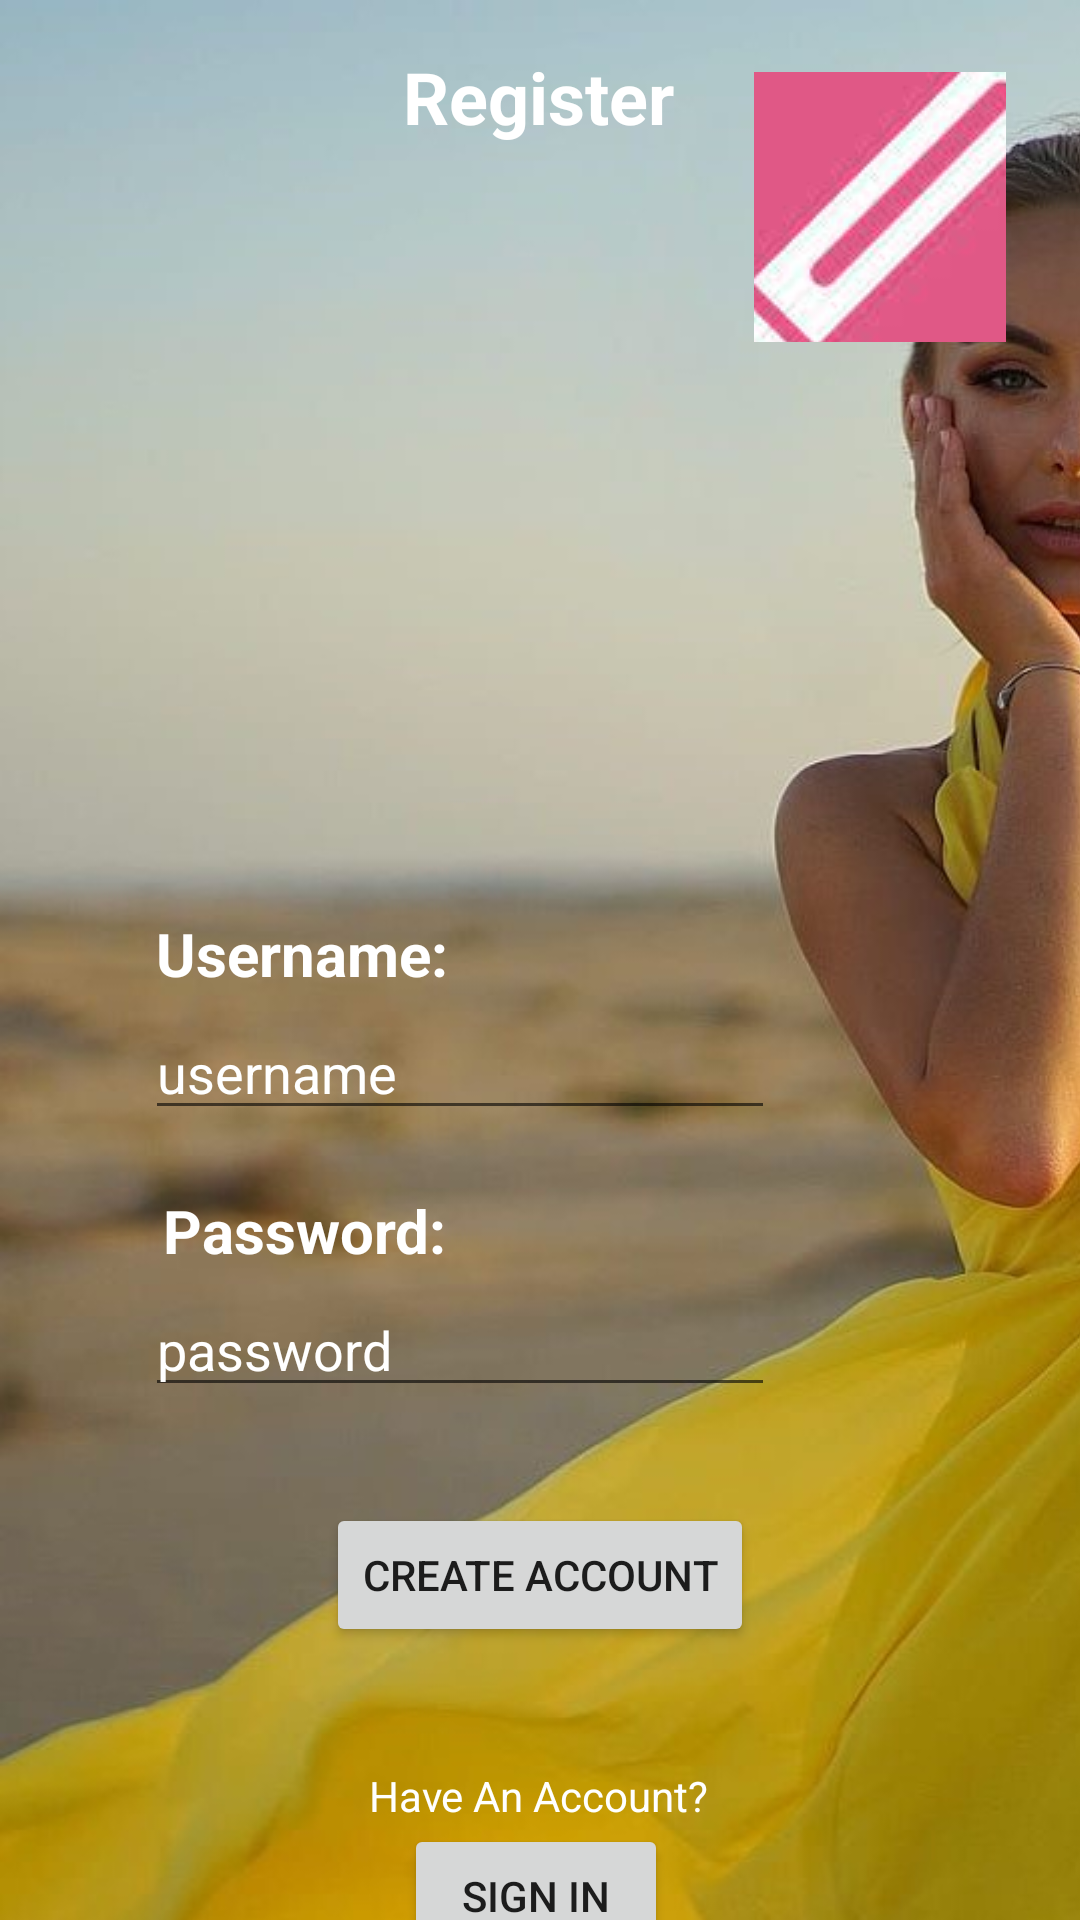

Here is an Android app screen rendered from its layout file. Give the layout XML and the strings, colors and styles it references.
<!-- AndroidManifest.xml: application theme Theme.PrimroseBoutique.NoActionBar -->
<!-- res/layout/activity_regispage.xml -->
<?xml version="1.0" encoding="utf-8"?>
<androidx.constraintlayout.widget.ConstraintLayout xmlns:android="http://schemas.android.com/apk/res/android"
    xmlns:app="http://schemas.android.com/apk/res-auto"
    xmlns:tools="http://schemas.android.com/tools"
    android:layout_width="match_parent"
    android:layout_height="match_parent"
    android:orientation="vertical"
    android:gravity="center"
    tools:context=".UserRegis">

    <ImageView
        android:id="@+id/imageView"
        android:layout_width="394dp"
        android:layout_height="721dp"
        app:srcCompat="@drawable/pic35"
        tools:layout_editor_absoluteX="1dp"
        tools:layout_editor_absoluteY="5dp" />

    <EditText
        android:id="@+id/username"
        android:layout_width="wrap_content"
        android:layout_height="wrap_content"
        android:layout_marginTop="4dp"
        android:ems="10"
        android:hint="@string/inUname"
        android:inputType="textPersonName"
        android:textColor="@color/white"
        android:textColorHint="@color/white"
        app:layout_constraintEnd_toEndOf="parent"
        app:layout_constraintHorizontal_bias="0.323"
        app:layout_constraintStart_toStartOf="parent"
        app:layout_constraintTop_toBottomOf="@+id/editUname"
        tools:ignore="MissingConstraints" />


    <TextView
        android:id="@+id/editUname"
        android:layout_width="wrap_content"
        android:layout_height="wrap_content"
        android:layout_marginTop="256dp"
        android:text="@string/editUname"
        android:textSize="20sp"
        android:textStyle="bold"
        android:textColor="@color/white"
        android:textColorHint="@color/white"
        app:layout_constraintEnd_toEndOf="parent"
        app:layout_constraintHorizontal_bias="0.198"
        app:layout_constraintStart_toStartOf="parent"
        app:layout_constraintTop_toBottomOf="@+id/textView" />

    <TextView
        android:id="@+id/editPassword"
        android:layout_width="wrap_content"
        android:layout_height="wrap_content"
        android:layout_marginTop="20dp"
        android:text="@string/editPword"
        android:textSize="20sp"
        android:textStyle="bold"
        android:textColor="@color/white"
        android:textColorHint="@color/white"
        app:layout_constraintEnd_toEndOf="parent"
        app:layout_constraintHorizontal_bias="0.205"
        app:layout_constraintStart_toStartOf="parent"
        app:layout_constraintTop_toBottomOf="@+id/username" />

    <EditText
        android:id="@+id/password1"
        android:layout_width="wrap_content"
        android:layout_height="wrap_content"
        android:layout_marginTop="4dp"
        android:ems="10"
        android:hint="@string/inPassword"
        android:inputType="textPassword"
        android:textColor="@color/white"
        android:textColorHint="@color/white"
        app:layout_constraintEnd_toEndOf="parent"
        app:layout_constraintHorizontal_bias="0.323"
        app:layout_constraintStart_toStartOf="parent"
        app:layout_constraintTop_toBottomOf="@+id/editPassword"
        tools:ignore="MissingConstraints" />



    <Button
        android:id="@+id/sign"
        android:layout_width="wrap_content"
        android:layout_height="wrap_content"
        android:layout_marginBottom="8dp"
        android:text="@string/btn_signIn2"
        app:layout_constraintBottom_toBottomOf="parent"
        app:layout_constraintEnd_toEndOf="parent"
        app:layout_constraintHorizontal_bias="0.495"
        app:layout_constraintStart_toStartOf="parent"
        app:layout_constraintTop_toBottomOf="@+id/haveAnAccount1"
        app:layout_constraintVertical_bias="0.0" />

    <TextView
        android:id="@+id/haveAnAccount1"
        android:layout_width="wrap_content"
        android:layout_height="wrap_content"
        android:layout_marginTop="40dp"
        android:text="@string/haveAnAccount"
        android:textColor="@color/white"
        android:textColorHint="@color/white"
        app:layout_constraintEnd_toEndOf="parent"
        app:layout_constraintHorizontal_bias="0.498"
        app:layout_constraintStart_toStartOf="parent"
        app:layout_constraintTop_toBottomOf="@+id/btn_createAcc"
        tools:ignore="MissingConstraints" />


    <Button
        android:id="@+id/btn_createAcc"
        android:layout_width="wrap_content"
        android:layout_height="wrap_content"
        android:layout_marginTop="32dp"
        android:text="@string/btn_create_account"
        app:layout_constraintEnd_toEndOf="parent"
        app:layout_constraintStart_toStartOf="parent"
        app:layout_constraintTop_toBottomOf="@+id/password1" />

    <TextView
        android:id="@+id/textView"
        android:layout_width="wrap_content"
        android:layout_height="wrap_content"
        android:layout_marginTop="16dp"
        android:text="Register"
        android:textSize="24sp"
        android:textStyle="bold"
        android:textColor="@color/white"
        android:textColorHint="@color/white"
        app:layout_constraintEnd_toEndOf="parent"
        app:layout_constraintHorizontal_bias="0.498"
        app:layout_constraintStart_toStartOf="parent"
        app:layout_constraintTop_toTopOf="parent" />

    <ImageButton
        android:id="@+id/imageButton4"
        android:layout_width="84dp"
        android:layout_height="90dp"
        android:layout_marginTop="24dp"

        app:layout_constraintEnd_toEndOf="parent"
        app:layout_constraintHorizontal_bias="0.519"
        app:layout_constraintStart_toEndOf="@+id/textView"
        app:layout_constraintTop_toTopOf="parent"
        app:srcCompat="@drawable/img" />


</androidx.constraintlayout.widget.ConstraintLayout>
<!-- resources referenced by this layout -->
<resources>
  <color name="white">#FFFFFFFF</color>
  <!-- drawable img: png bitmap (drawable, 43124 bytes) -->
  <!-- drawable pic35: jpg bitmap (drawable, 61391 bytes) -->
  <string name="btn_create_account">Create Account</string>
  <string name="btn_signIn2">Sign In</string>
  <string name="editPword">Password:</string>
  <string name="editUname">Username:</string>
  <string name="haveAnAccount">Have An Account?</string>
  <string name="inPassword">password</string>
  <string name="inUname">username</string>
  <style name="Theme.PrimroseBoutique.NoActionBar">
          <item name="windowActionBar">false</item>
          <item name="windowNoTitle">true</item>
      </style>
</resources>
